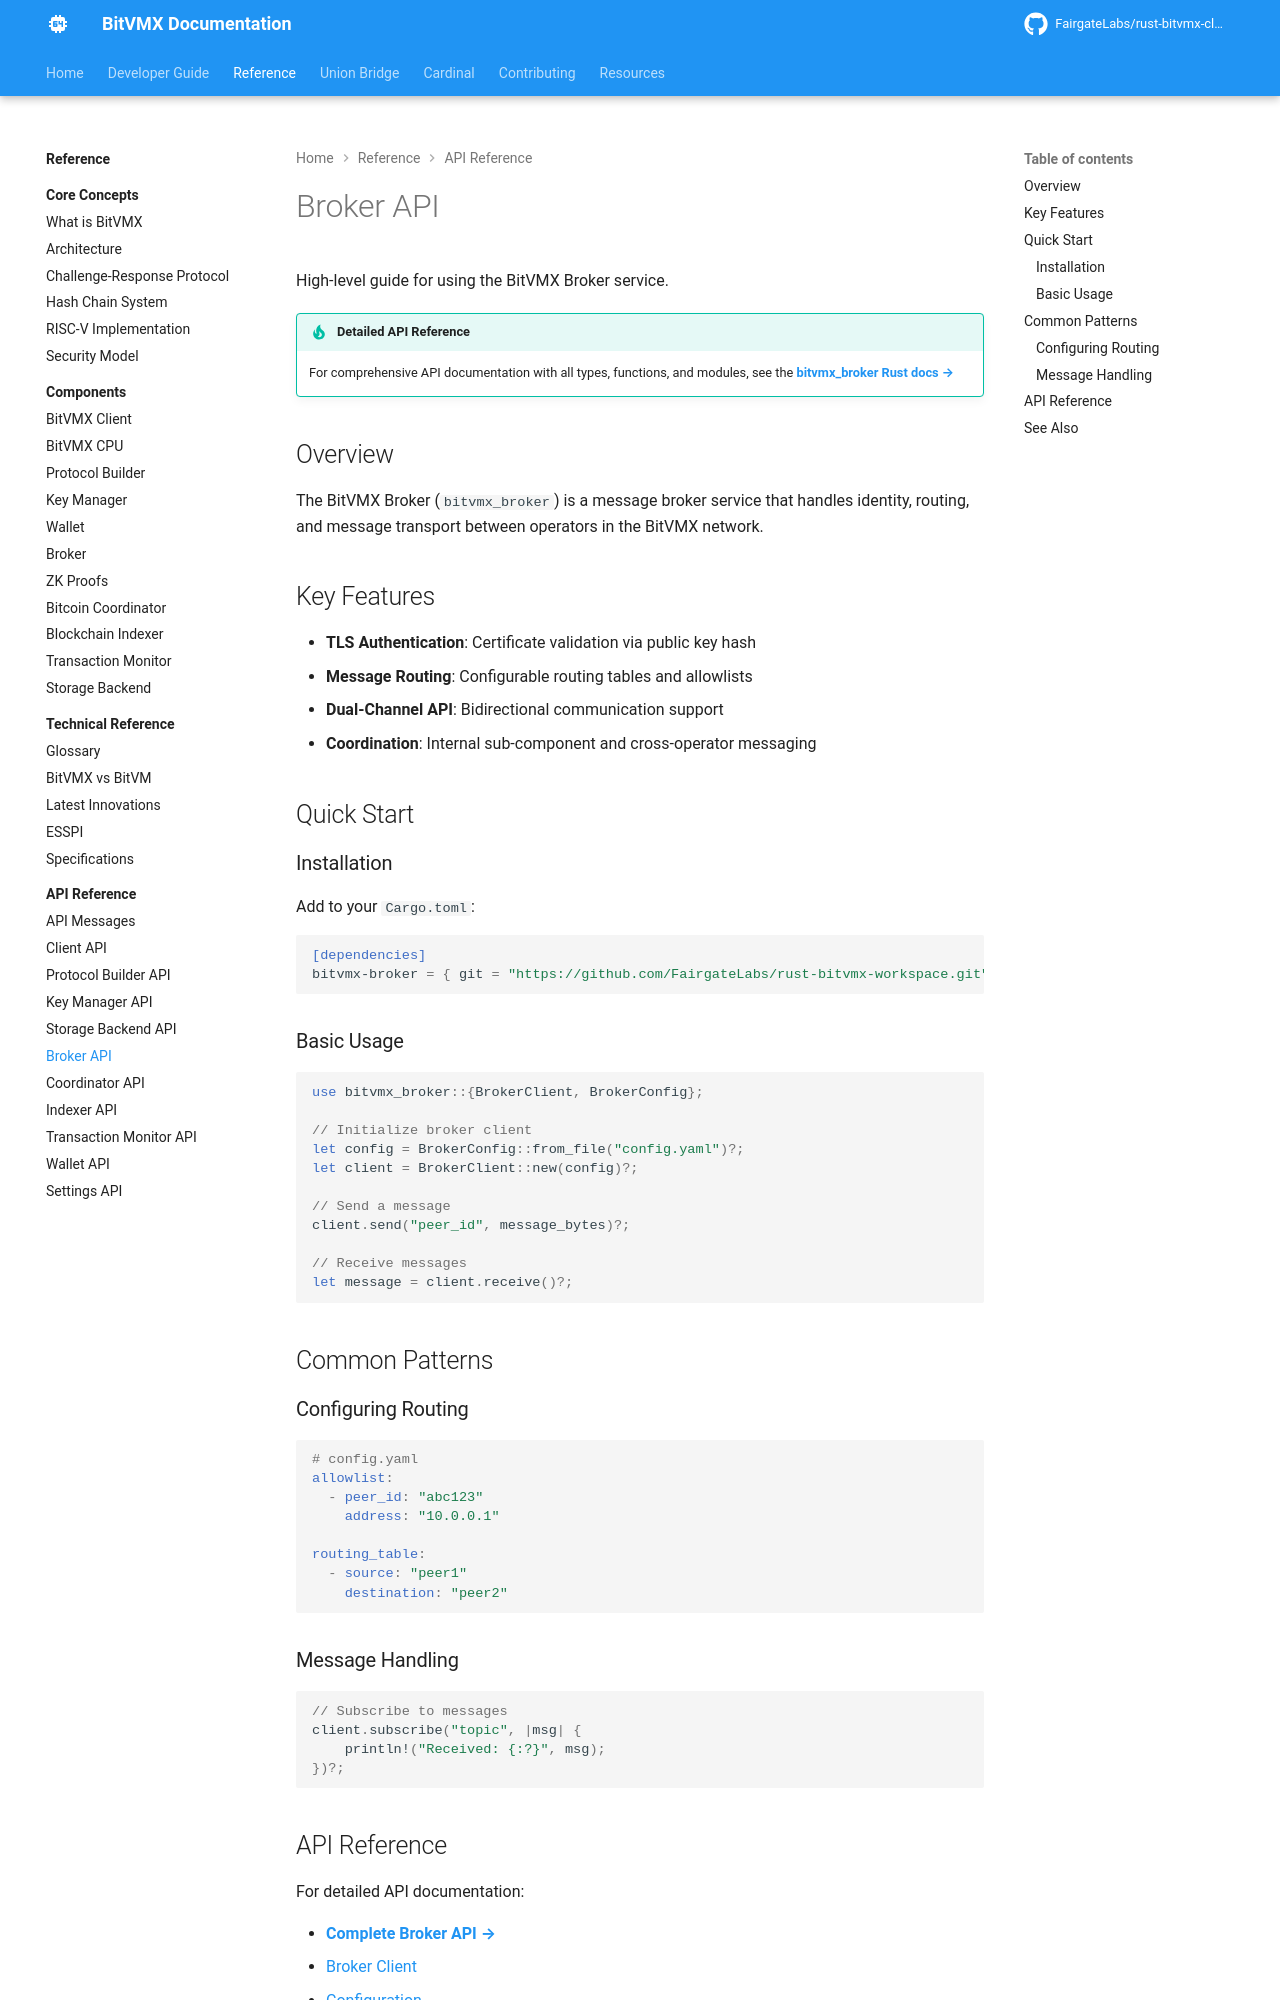

repository: FairgateLabs/bitvmx-docs · page: api-reference/broker-api/index.html · generator: mkdocs

# Broker API

High-level guide for using the BitVMX Broker service.

!!! tip "Detailed API Reference"
    For comprehensive API documentation with all types, functions, and modules, see the [**bitvmx_broker Rust docs →**](../rust-api/bitvmx_broker/index.html)

## Overview

The BitVMX Broker (`bitvmx_broker`) is a message broker service that handles identity, routing, and message transport between operators in the BitVMX network.

## Key Features

- **TLS Authentication**: Certificate validation via public key hash
- **Message Routing**: Configurable routing tables and allowlists
- **Dual-Channel API**: Bidirectional communication support
- **Coordination**: Internal sub-component and cross-operator messaging

## Quick Start

### Installation

Add to your `Cargo.toml`:

```toml
[dependencies]
bitvmx-broker = { git = "https://github.com/FairgateLabs/rust-bitvmx-workspace.git", branch = "main" }
```

### Basic Usage

```rust
use bitvmx_broker::{BrokerClient, BrokerConfig};

// Initialize broker client
let config = BrokerConfig::from_file("config.yaml")?;
let client = BrokerClient::new(config)?;

// Send a message
client.send("peer_id", message_bytes)?;

// Receive messages
let message = client.receive()?;
```

## Common Patterns

### Configuring Routing

```yaml
# config.yaml
allowlist:
  - peer_id: "abc123"
    address: "10.0.0.1"

routing_table:
  - source: "peer1"
    destination: "peer2"
```

### Message Handling

```rust
// Subscribe to messages
client.subscribe("topic", |msg| {
    println!("Received: {:?}", msg);
})?;
```
